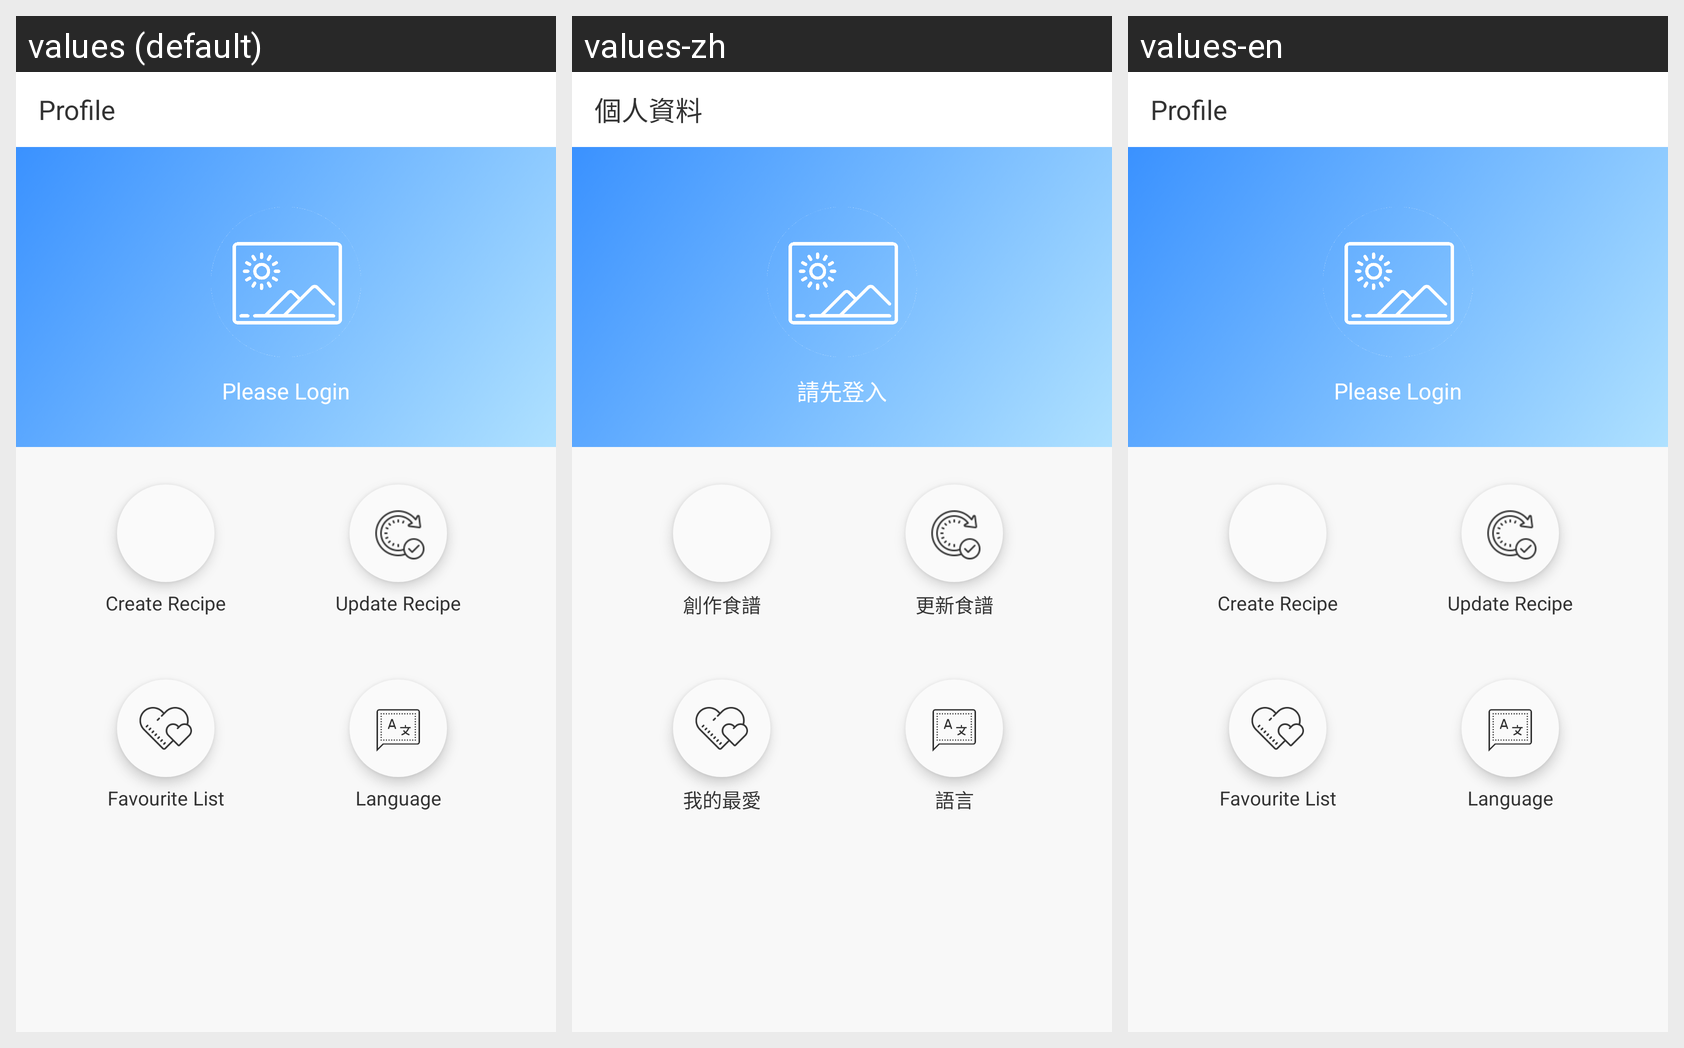

The Android screen above is rendered under several locales of the same app. Produce the string resources it draws, with the default and per-locale values.
Android screen res/layout/profile.xml rendered under 3 locales, left to right: values (default), values-zh, values-en. Device: Nexus 5 (rendered at 1080×1920; each locale shown at half size, 540×960, under a caption strip naming it); theme AppTheme.
Strings drawn on this screen, with the default value and each locale's value (text and hints the layout hard-codes, and strings that could not be matched under every locale, appear in the picture but are not listed):

profile
  values: Profile
  values-zh: 個人資料
  values-en: Profile

please_login
  values: Please Login
  values-zh: 請先登入
  values-en: Please Login

create_recipe
  values: Create Recipe
  values-zh: 創作食譜
  values-en: Create Recipe

update_recipe
  values: Update Recipe
  values-zh: 更新食譜
  values-en: Update Recipe

favourite_list
  values: Favourite List
  values-zh: 我的最愛
  values-en: Favourite List

language
  values: Language
  values-zh: 語言
  values-en: Language
